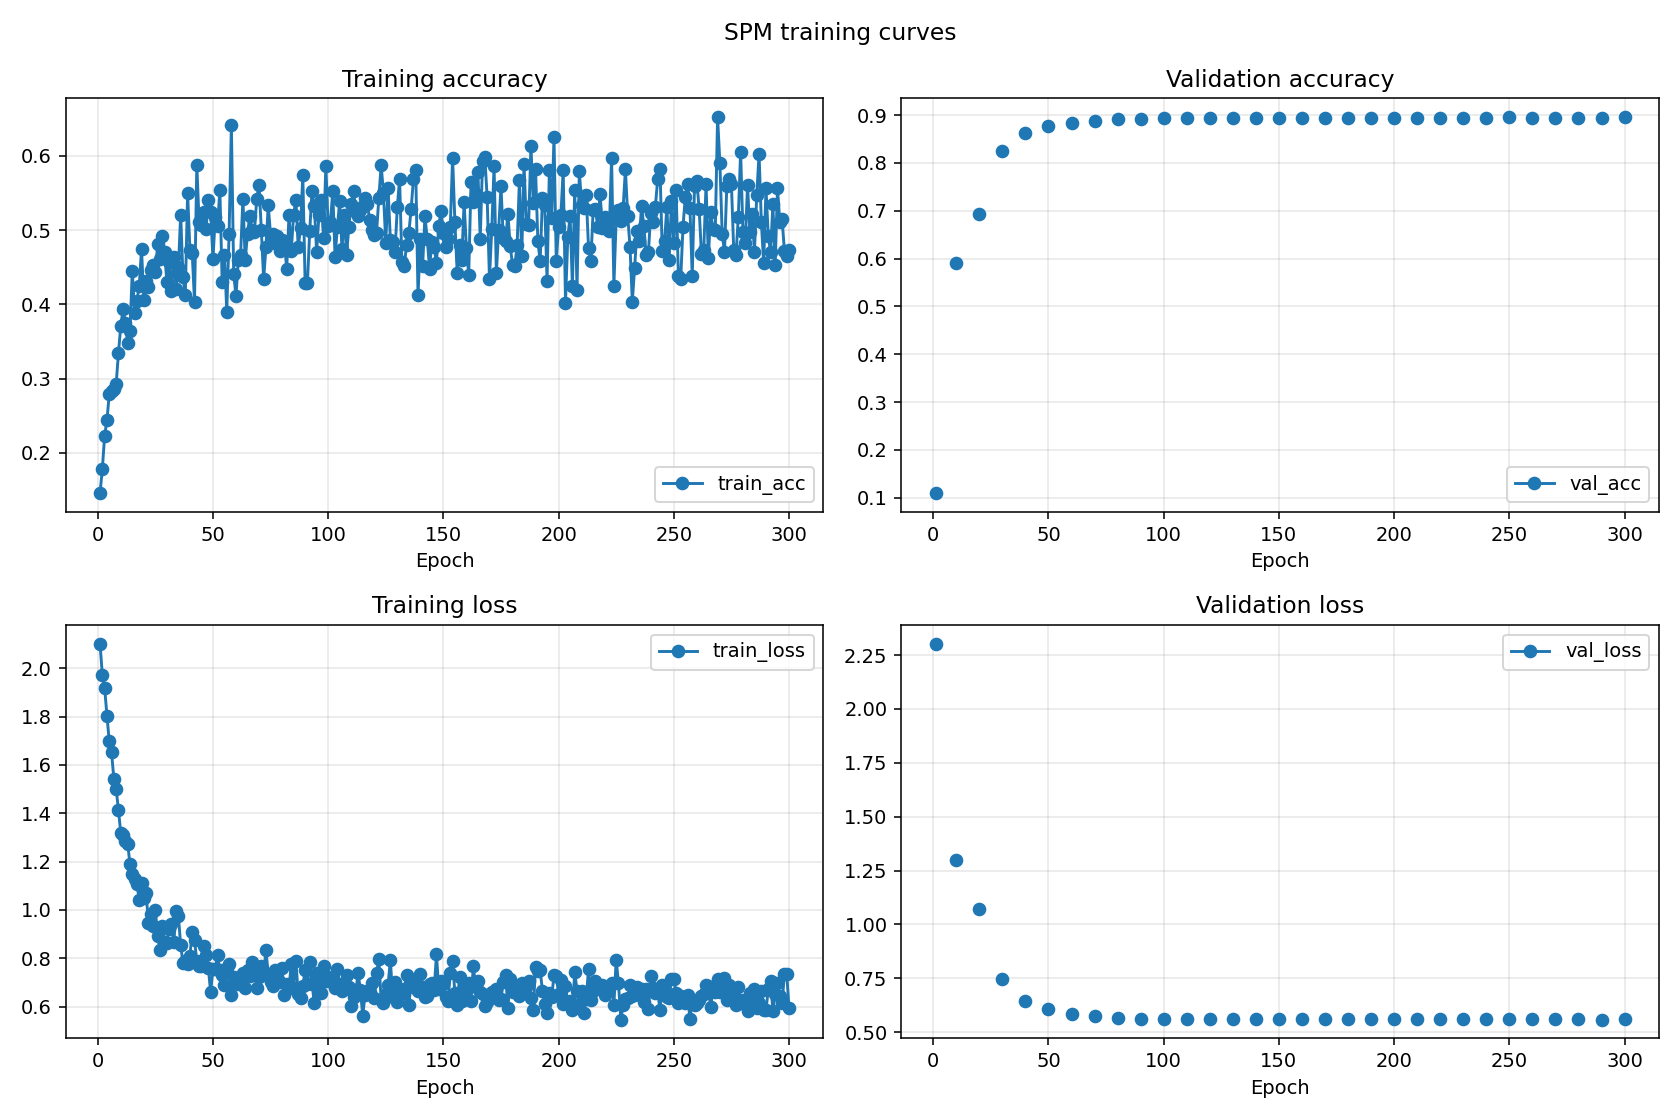

Values plotted in this chart, from the file beside it:
epoch, train_acc, val_acc, train_loss, val_loss
1, 0.1457, 0.1094, 2.102, 2.303
2, 0.1785, , 1.972, 
3, 0.2234, , 1.918, 
4, 0.2438, , 1.805, 
5, 0.2791, , 1.698, 
6, 0.283, , 1.653, 
7, 0.2861, , 1.542, 
8, 0.2925, , 1.5, 
9, 0.3348, , 1.413, 
10, 0.3709, 0.5908, 1.318, 1.301
11, 0.3935, , 1.309, 
12, 0.3755, , 1.284, 
13, 0.3477, , 1.274, 
14, 0.3643, , 1.189, 
15, 0.4455, , 1.148, 
16, 0.3885, , 1.127, 
17, 0.4042, , 1.107, 
18, 0.4246, , 1.042, 
19, 0.4743, , 1.111, 
20, 0.406, 0.6929, 1.05, 1.073
21, 0.431, , 1.068, 
22, 0.4237, , 0.9477, 
23, 0.4468, , 0.9828, 
24, 0.4529, , 0.9328, 
25, 0.4433, , 0.9983, 
26, 0.4808, , 0.8935, 
27, 0.4608, , 0.8331, 
28, 0.4923, , 0.9344, 
29, 0.4705, , 0.8688, 
30, 0.4303, 0.8247, 0.8613, 0.7472
31, 0.4572, , 0.9222, 
32, 0.4179, , 0.9407, 
33, 0.4643, , 0.8656, 
34, 0.4208, , 0.9941, 
35, 0.45, , 0.9737, 
36, 0.5206, , 0.8545, 
37, 0.4363, , 0.7797, 
38, 0.4126, , 0.7899, 
39, 0.55, , 0.7749, 
40, 0.4735, 0.8618, 0.8092, 0.646
41, 0.4687, , 0.9095, 
42, 0.4035, , 0.8754, 
43, 0.5869, , 0.7879, 
44, 0.5106, , 0.77, 
45, 0.5068, , 0.7689, 
46, 0.5239, , 0.85, 
47, 0.5009, , 0.8137, 
48, 0.5402, , 0.7607, 
49, 0.5244, , 0.6582, 
50, 0.4611, 0.8765, 0.7563, 0.6059
51, 0.5169, , 0.7555, 
52, 0.5051, , 0.813, 
53, 0.5542, , 0.7515, 
54, 0.4299, , 0.7322, 
55, 0.4665, , 0.6908, 
56, 0.3902, , 0.7608, 
57, 0.494, , 0.7743, 
58, 0.6409, , 0.6485, 
59, 0.441, , 0.722, 
60, 0.4111, 0.8828, 0.715, 0.5866
... 240 more rows
